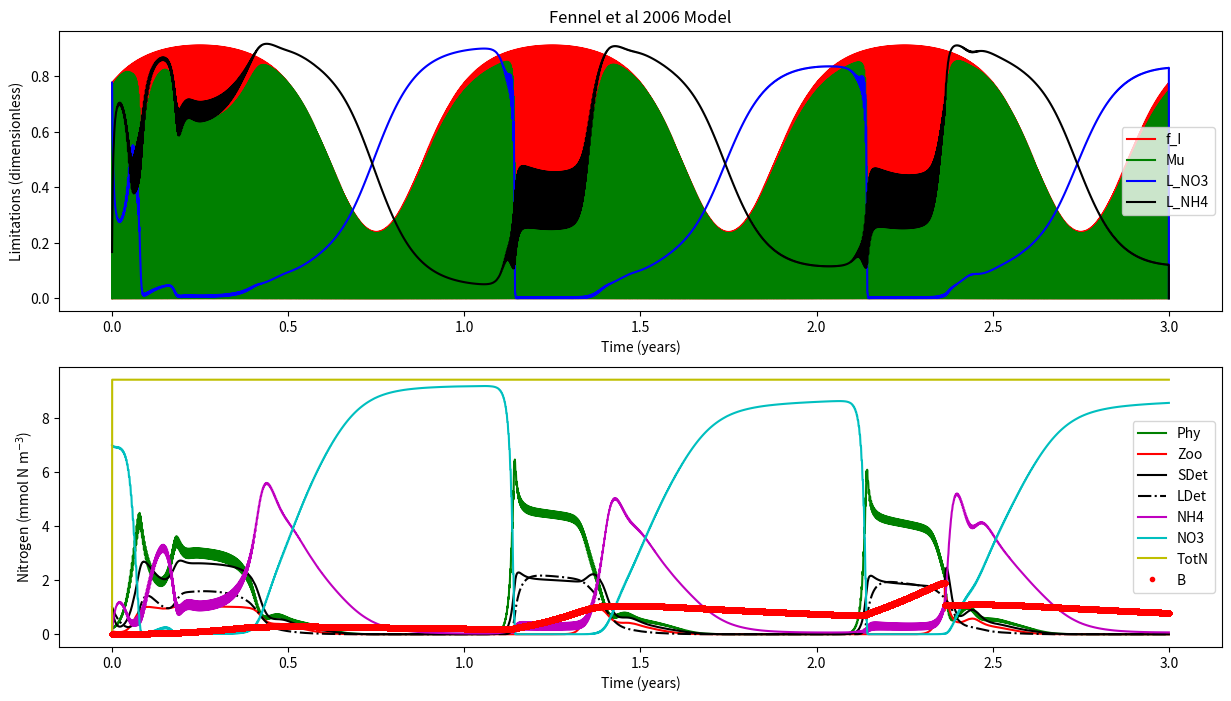

Source code (Python):

'''
Fennel et al (2006) Nitrogen cycling in the Middle Atlantic Bight: Results from a 
three-dimensional model and implications for the North Atlantic nitrogen budget.
GLOBAL BIOGEOCHEMICAL CYCLES, VOL. 20, GB3007, doi:10.1029/2005GB002456

'''


def load_defaults():
    '''
    This function creates a dictionaries called "par" and "InitCond"
    and pre-loads them with all the default 
    parameters and initial conditions, respectively.
    Also outputs days and dt
    '''
    # Framework
    days = 365 * 3 # Three year
    dt   = 0.01 # units: days    
    
    # Parameters
    par = {}
    # NPZD2
    par['mu0']   = 0.69  
    par['kNO3']  = 0.5    
    par['kNH4']  = 0.5  
    par['alpha'] = 0.125  
    par['gmax']  = 0.6
    par['kP']    = 0.44
    par['mP']    = 0.15    
    par['tau']   = 0.005 
    par['thetaMax'] = 0.053
    par['beta']  = 0.75 
    par['lBM']   = 0.1    
    par['lE']    = 0.1
    par['mZ']    = 0.25
    par['rSD']   = 0.3
    par['rLD']   = 0.1 
    par['nmax']  = 0.05
    par['kI']    = 0.1
    par['I0']    = 0.0095
    # SHELLE
    par['AE_P']    = 0.9  
    par['AE_D']    = 0.2    
    par['AE_Z']    = 0.3  
    par['Bpub']    = 0.43  
    par['Fmax_ref'] = 0.025
    par['GT']       = 0.44
    par['KTempH']   = 0.1    
    par['KTempL']   = 0.5 
    par['KSaltL']   = 0.25
    par['KOxyL']    = 0.02 
    par['KFood']    = 1.    
    par['KRE']   = 0.86
    par['OxyL']  = 17.5
    par['Rm']    = 0.002
    par['SaltL'] = 10.
    par['TempH'] = 25.
    par['TempL'] = -4.
    par['betaSHELLE']  = 0.12
    par['epsilonP'] = 1.
    par['epsilonD'] = 0.5
    par['epsilonZ'] = 0.3
    
    # Initial conditions
    #NDPZD2
    InitCond = {}
    InitCond['Phy']  = 0.2
    InitCond['Zoo']  = 0.1
    InitCond['SDet'] = 1. 
    InitCond['LDet'] = 1.
    InitCond['NH4']  = 0.1
    InitCond['NO3']  = 7.
    InitCond['Temp'] = 6.
    # SHELLE
    InitCond['Soma'] = 0.01
    InitCond['Gonad'] = 0.
    InitCond['Salt'] = 30. #Salinity
    InitCond['Oxy'] = 30. #Oxygen
  
    
    return days, dt, par, InitCond
    



    
def run(days,dt,InitCond,par):
    '''
    This is your model. Do a brief description.

    '''
    # Import libraries
    import numpy as np
    
    # Setup the framework (calculate timestemps, create zero vectors, create time vector)
    NoSTEPS = int(days / dt) # Calculates the number of steps by dividing days by dt and rounding down
    time = np.linspace(0,days,NoSTEPS) # Makes and vector array of equally spaced numbers from zero to "days"
    
    
    # Create zero-vectors
    # NPZD2
    Phy = np.zeros((NoSTEPS,),float) # makes a vector array of zeros (size: NoSTEPS rows by ONE column)
    Zoo = np.zeros((NoSTEPS,),float) # same as above
    SDet = np.zeros((NoSTEPS,),float) # Biomass - same as above 
    LDet = np.zeros((NoSTEPS,),float) # same as above
    NH4 = np.zeros((NoSTEPS,),float) # same as above
    NO3 = np.zeros((NoSTEPS,),float) # same as above
    I  = np.zeros((NoSTEPS,),float) # same as above
    
    mu = np.zeros((NoSTEPS,),float) # same as above
    f_I = np.zeros((NoSTEPS,),float) # same as above
    L_NO3 = np.zeros((NoSTEPS,),float) # same as above
    L_NH4 = np.zeros((NoSTEPS,),float) # same as above
    TotN = np.zeros((NoSTEPS,),float) # same as above

    # SHELLE
    Soma = np.zeros((NoSTEPS,),float) # makes a vector array of zeros (size: NoSTEPS rows by ONE column)
    Gonad = np.zeros((NoSTEPS,),float) # same as above
    B = np.zeros((NoSTEPS,),float) # Biomass - same as above 
    L_Temp = np.zeros((NoSTEPS,),float) # same as above
    L_Salt = np.zeros((NoSTEPS,),float) # same as above
    L_Oxy = np.zeros((NoSTEPS,),float) # same as above
    L_Food = np.zeros((NoSTEPS,),float) # same as above
    F = np.zeros((NoSTEPS,),float) # same as above
    A = np.zeros((NoSTEPS,),float) # same as above
    R = np.zeros((NoSTEPS,),float) # same as above
    RE = np.zeros((NoSTEPS,),float) # same as above
    Spawning = np.zeros((NoSTEPS,),float) # same as above    

    
    # Creating sunlight
    for i in range(len(I)):
        I[i] = 10 * np.sin((2*np.pi*time[i])/1) + \
               8 * np.sin((2*np.pi*time[i])/365)
        # We can't have negative light... so negatives are made zero 
        if I[i] < 0:
            I[i] = 0.0000001
    
    
    # Initializing with initial conditions
    # NPZD2
    Phy[0] = InitCond['Phy']
    Zoo[0] = InitCond['Zoo']
    SDet[0] = InitCond['SDet']
    LDet[0] = InitCond['LDet']
    NH4[0] = InitCond['NH4']
    NO3[0] = InitCond['NO3']

    Temp = np.ones((NoSTEPS,),float) * InitCond['Temp'] #Temperature 
    
    # SHELLE
    Soma[0] = InitCond['Soma']
    Gonad[0] = InitCond['Soma']
    B[0] = InitCond['Soma'] + InitCond['Gonad']
    Spawning[0] = 0.
    Salt = np.ones((NoSTEPS,),float) * InitCond['Salt']#Salinity
    Oxy = np.ones((NoSTEPS,),float) * InitCond['Oxy'] #Oxygen

    
    
    # *****************************************************************************
    # MAIN MODEL LOOP *************************************************************
    for t in range(0,NoSTEPS-1):
        # NPZD2
        muMax = par['mu0'] * (1.066 ** Temp[t]) # text
        
        f_I[t] = (par['alpha']*I[t])/(np.sqrt(muMax**2+((par['alpha']**2)*(I[t]**2)))) #Eq5
        
        L_NO3[t] = (NO3[t]/(par['kNO3']+NO3[t])) * (1/(1+(NH4[t]/par['kNH4']))) #Eq3
        
        L_NH4[t] = NH4[t]/(par['kNH4']+NH4[t]) # Eq 4
    
        mu[t] =muMax * f_I[t] * (L_NO3[t] + L_NH4[t]) # Eq2
    
        g = par['gmax'] * (Phy[t]**2/(par['kP']+(Phy[t]**2)))
        
        n = par['nmax'] * (1 - max(0,(I[t]-par['I0'])/(par['kI']+I[t]-par['I0'])))
    
        dPhydt = (mu[t] * Phy[t]) - \
                 (g  * Zoo[t]) - \
                 (par['mP'] * Phy[t]) - \
                 (par['tau']*(SDet[t]+Phy[t])*Phy[t]) # Eq1
                 
        dZoodt = (g * par['beta'] * Zoo[t]) - \
                 (par['lBM']*Zoo[t]) - \
                 (par['lE']*((Phy[t]**2)/(par['kP']+(Phy[t]**2)))*par['beta']*Zoo[t]) - \
                 (par['mZ']*(Zoo[t]**2))#Eq10
                 
        dSDetdt = (g * (1-par['beta']) * Zoo[t]) + \
                  (par['mZ']*(Zoo[t]**2)) + \
                  (par['mP'] * Phy[t]) - \
                  (par['tau']*(SDet[t]+Phy[t])*SDet[t]) - \
                  (par['rSD']*SDet[t])
                  
        dLDetdt = (par['tau']*((SDet[t]+Phy[t])**2)) - \
                  (par['rLD']*LDet[t])
                  
        dNO3dt = -(muMax * f_I[t] * L_NO3[t] * Phy[t]) + \
                  (n * NH4[t])
                 
        dNH4dt = -(muMax * f_I[t] * L_NH4[t] * Phy[t]) - \
                  (n * NH4[t]) + \
                  (par['lBM'] * Zoo[t]) + \
                  (par['lE']*((Phy[t]**2)/(par['kP']+(Phy[t]**2)))*par['beta']*Zoo[t]) + \
                  (par['rSD']*SDet[t]) + \
                  (par['rLD']*LDet[t])
                  
        # SHELLE
        # Calculate Temperature Limitation
        L_Temp[t] = min(max(0.,1.-np.exp(-par['KTempL']*(Temp[t]-par['TempL']))), \
                     max(0.,1.+((1.-np.exp(par['KTempH']*Temp[t]))/(np.exp(par['KTempH']*par['TempH'])-1.))))
        
        # Calculate Salinity Limitation
        L_Salt[t] = max(0.,1.-np.exp(-par['KSaltL']*(Salt[t]-par['SaltL'])))
        
        # Calculate Oxygen Limitation
        L_Oxy[t] = max(0.,1.-np.exp(-par['KOxyL']*(Oxy[t]-par['OxyL'])))
        
        # Calculate Oxygen Limitation
        L_Food[t] = (Phy[t]+Zoo[t]+SDet[t])/(par['KFood']+Phy[t]+Zoo[t]+SDet[t])
        
        # Calculate Filtration rate
        Fmax  = par['Fmax_ref']*(B[t]**(2./3.))
                
        F[t] = Fmax * L_Temp[t] * L_Salt[t] * L_Oxy[t] * L_Food[t]
        
        A[t] = F[t] * ((par['epsilonP']*par['AE_P']*Phy[t])+ \
                       (par['epsilonZ']*par['AE_Z']*Zoo[t])+ \
                       (par['epsilonD']*par['AE_D']*SDet[t]))
        
        R[t] = (par['Rm']*B[t]) + (par['betaSHELLE']*A[t])
        
        RE[t] = max(0., (B[t]-par['Bpub'])/(par['KRE'] + B[t] - (2.*par['Bpub'])))
        
        # Spawning
        if Gonad[t]/B[t] < par['GT']:
            Spawning[t] = 0.
            dGonaddt = (A[t]-R[t]) * RE[t]
            dSomadt =  (A[t]-R[t]) * (1.-RE[t])
        elif Gonad[t]/B[t] >= par['GT']:         
            Spawning[t] = Gonad[t]
            dGonaddt = 0.
            dSomadt = A[t]-R[t]
            Zoo[t] =  Zoo[t] + Spawning[t] # Spawning biomass becomes zooplankton
        else:
            dGonaddt = 0.
            dSomadt = 0.   
    
    
        #Feedback to NPZD2 model
        # Faeces and Pseudofaeces
        Fae = F[t] * ((par['epsilonP']*(1-par['AE_P'])*Phy[t])+ \
                     (par['epsilonZ']*(1-par['AE_Z'])*Zoo[t])+ \
                     (par['epsilonD']*(1-par['AE_D'])*SDet[t]))
        dLDetdt = dLDetdt + Fae      
                  
        # Remove eaten Phy, Zoo and SDet from water-column
        dPhydt =  dPhydt-(F[t] *par['epsilonP']*Phy[t])
        dZoodt =  dZoodt-(F[t] *par['epsilonZ']*Zoo[t])
        dSDetdt = dSDetdt -(F[t] *par['epsilonD']*SDet[t])
        
        # Excretion into Ammonia
        dNH4dt = dNH4dt + R[t]    
    
    
        # Update and step ----------------------------------------------------
        # NPZD2
        Phy[t+1]  = Phy[t]  + (dPhydt * dt)
        Zoo[t+1]  = Zoo[t]  + (dZoodt * dt)
        SDet[t+1] = SDet[t] + (dSDetdt * dt)
        LDet[t+1] = LDet[t] + (dLDetdt * dt)
        NH4[t+1]  = NH4[t]  + (dNH4dt * dt)
        NO3[t+1]  = NO3[t]  + (dNO3dt * dt)
        if NO3[t+1] <= 0.0001:
            offset = NO3[t+1]
            NH4[t+1] = NH4[t+1] + offset
            NO3[t+1] = NO3[t+1] - offset
        
        # SHELLE
        Soma[t+1] = Soma[t] + (dSomadt * dt)
        Gonad[t+1] = Gonad[t] + (dGonaddt * dt)  - Spawning[t]
        B[t+1] = Soma[t+1] + Gonad[t+1]
            
        # Estimate Total Nitrogen
        TotN[t+1] = Phy[t+1] + Zoo[t+1] + SDet[t+1] + LDet[t+1] + NH4[t+1] + NO3[t+1] + B[t+1]
    # end of main model LOOP*******************************************************
    # *****************************************************************************

    # Pack output into dictionary
    output = {}
    output['time'] = time
    # NPZD2
    output['Phy'] = Phy
    output['Zoo'] = Zoo
    output['SDet'] = SDet
    output['LDet'] = LDet
    output['NH4'] = NH4
    output['NO3'] = NO3
    output['mu'] = mu
    output['f_I'] = f_I
    output['L_NO3'] = L_NO3
    output['L_NH4'] = L_NH4
    output['TotN'] = TotN
    #SHELLE
    output['Soma'] = Soma
    output['Gonad'] = Gonad
    output['B'] = B
    output['Spawning'] = Spawning
    output['Temp'] = Temp
    output['Salt'] = Salt


    print('Model run: DONE!!!')
    return output


    
def plot(output):
    '''
    Script to make plots
    '''
    # Import libraries
    import matplotlib.pyplot as plt
    
    # Plotting
    fig, (ax, ax2) = plt.subplots(2,1,figsize=(15, 8))

    ax.plot(output['time']/365,output['f_I'],'r-')
    ax.plot(output['time']/365,output['mu'],'g-')
    ax.plot(output['time']/365,output['L_NO3'],'b-')
    ax.plot(output['time']/365,output['L_NH4'],'k-')
    ax.set_xlabel('Time (years)')
    ax.set_ylabel('Limitations (dimensionless)')
    ax.set_title('Fennel et al 2006 Model')
    ax.legend(['f_I','Mu','L_NO3','L_NH4'])
    
    ax2.plot(output['time']/365,output['Phy'],'g-')
    ax2.plot(output['time']/365,output['Zoo'],'r-')
    ax2.plot(output['time']/365,output['SDet'],'k-')
    ax2.plot(output['time']/365,output['LDet'],'k-.')
    ax2.plot(output['time']/365,output['NH4'],'m-')
    ax2.plot(output['time']/365,output['NO3'],'c-')
    ax2.plot(output['time']/365,output['TotN'],'y-')
    ax2.plot(output['time']/365,output['B'],'r.')
    ax2.set_xlabel('Time (years)')
    ax2.set_ylabel('Nitrogen (mmol N m$^{-3}$)')
    plt.legend(['Phy','Zoo','SDet','LDet','NH4','NO3','TotN','B'])
    plt.show()
    return
    
if __name__ == '__main__':
    days, dt, par, InitCond = load_defaults()
    output = run(days,dt,InitCond,par)
    plot(output)